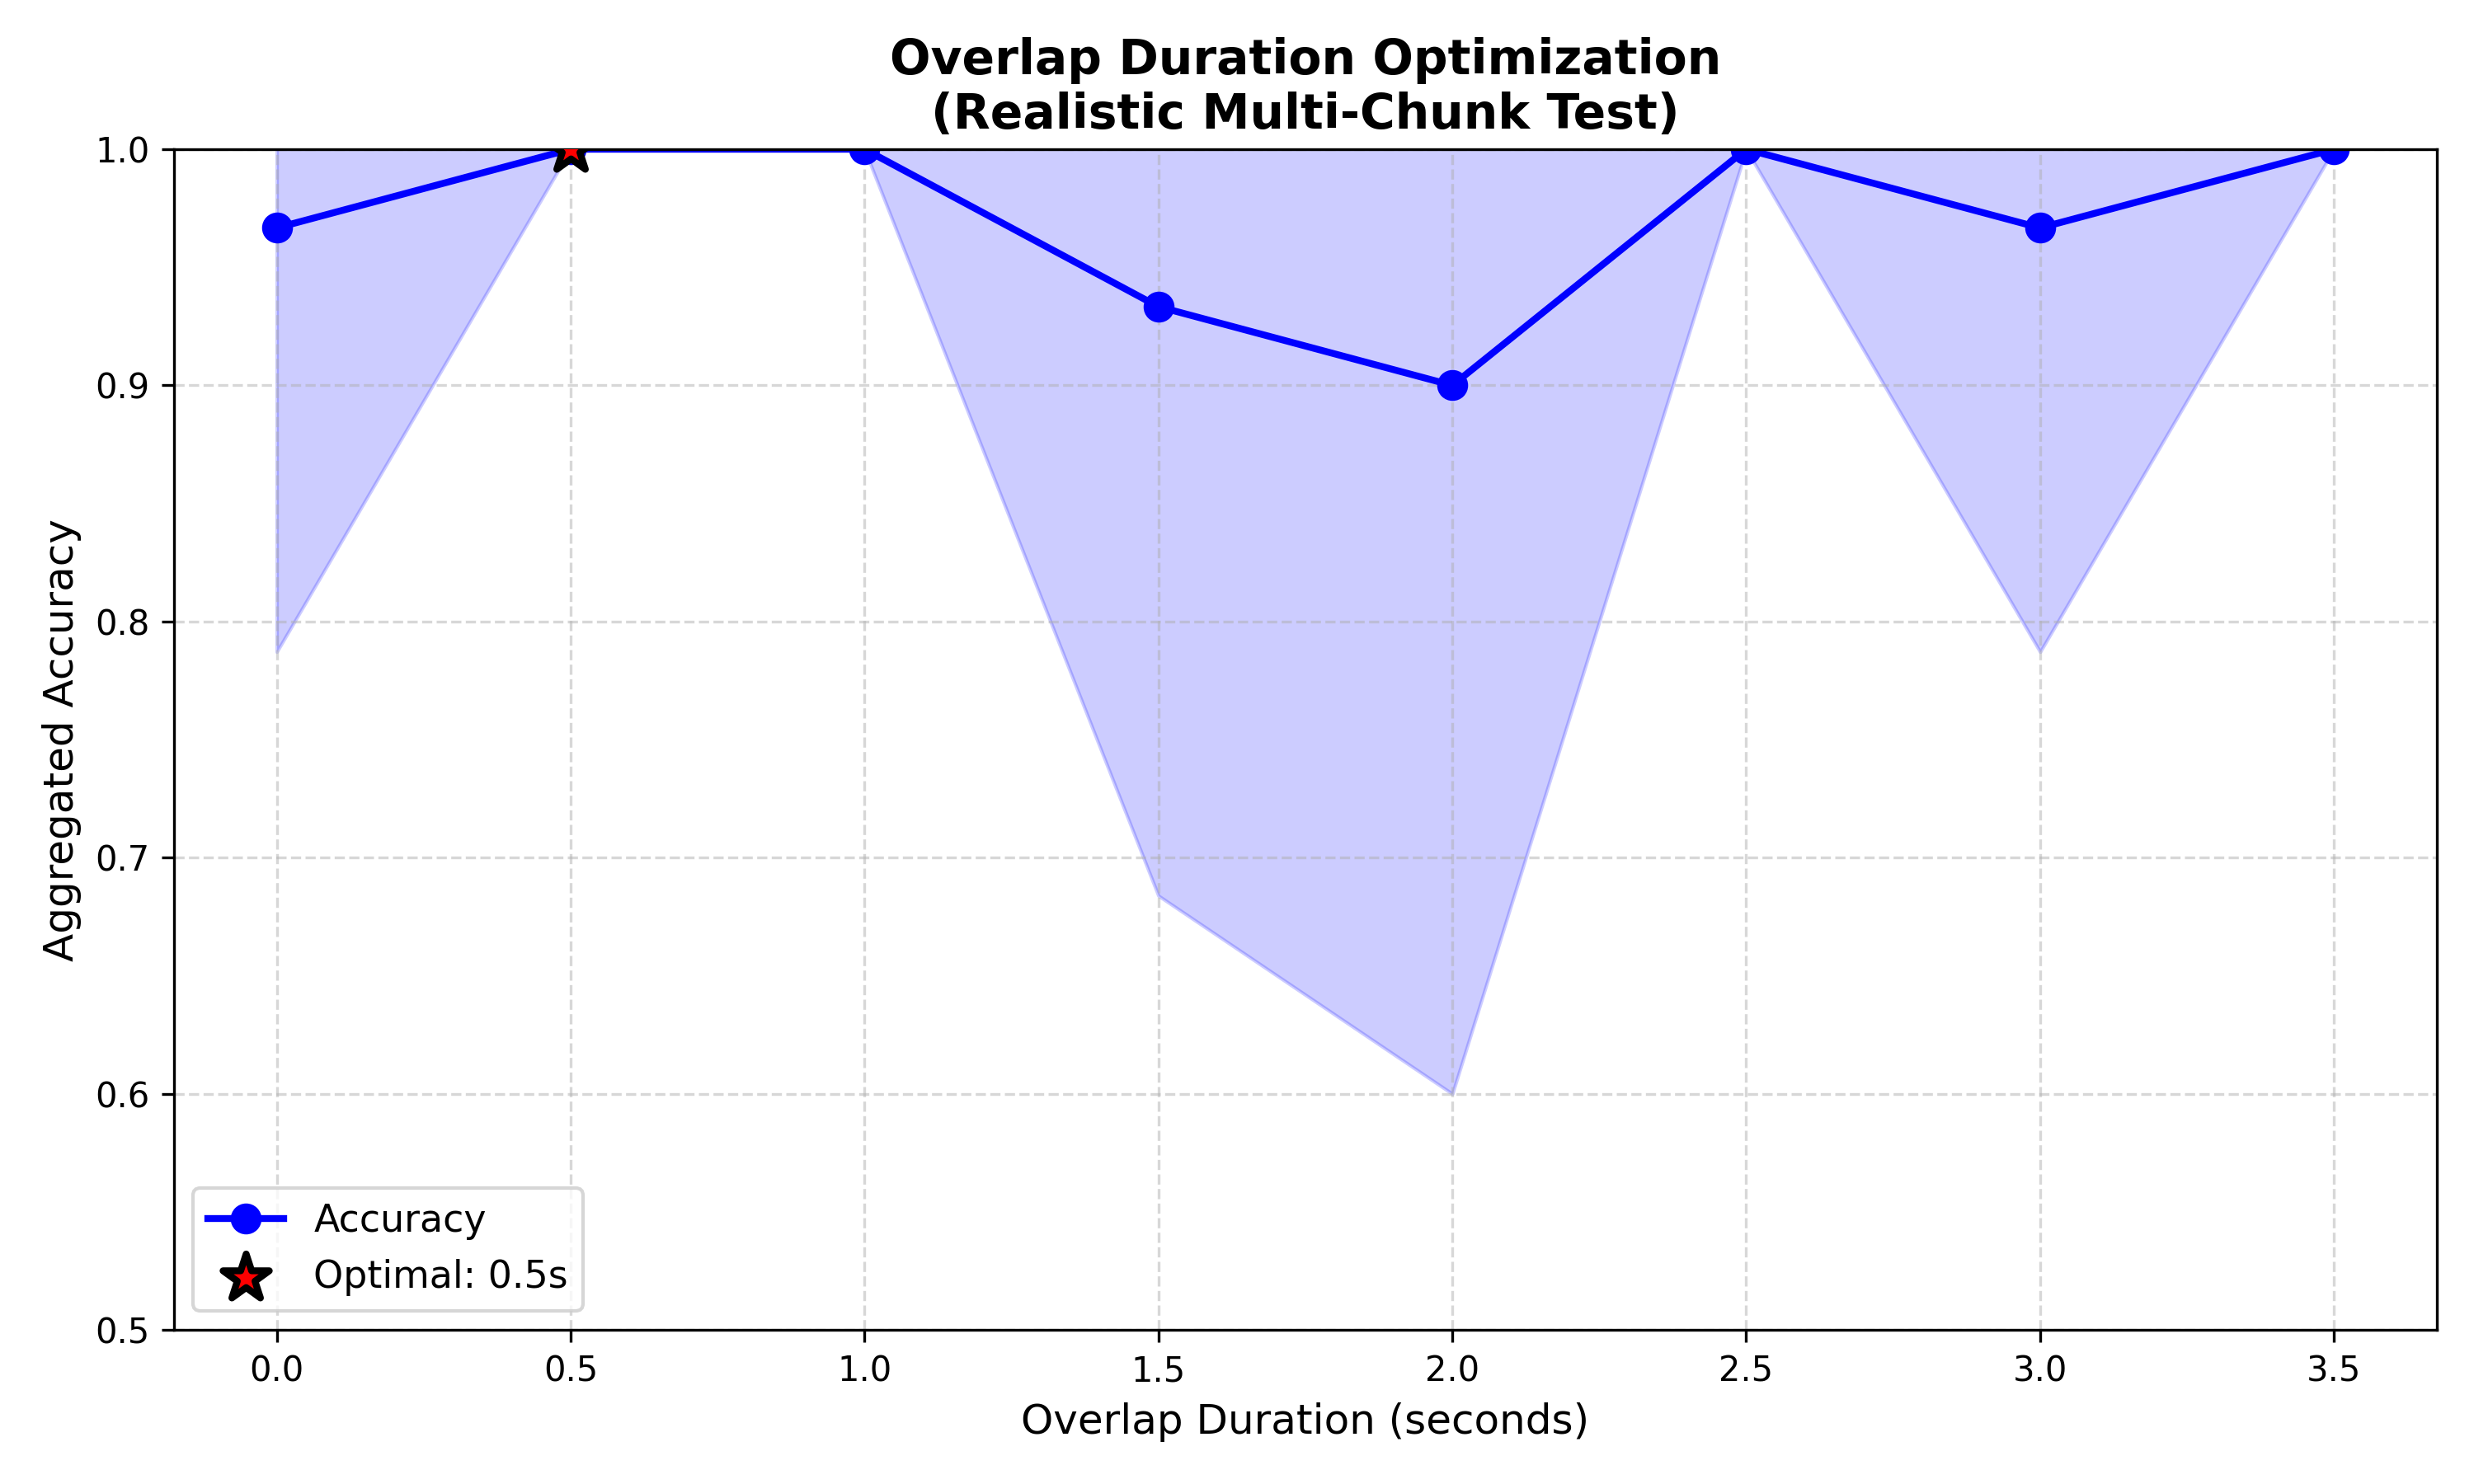

The file beside this chart, header and first rows:
overlap, accuracy, std
0.0, 0.9667, 0.1795
0.5, 1.0, 0.0
1.0, 1.0, 0.0
1.5, 0.9333, 0.2494
2.0, 0.9, 0.3
2.5, 1.0, 0.0
3.0, 0.9667, 0.1795
3.5, 1.0, 0.0
